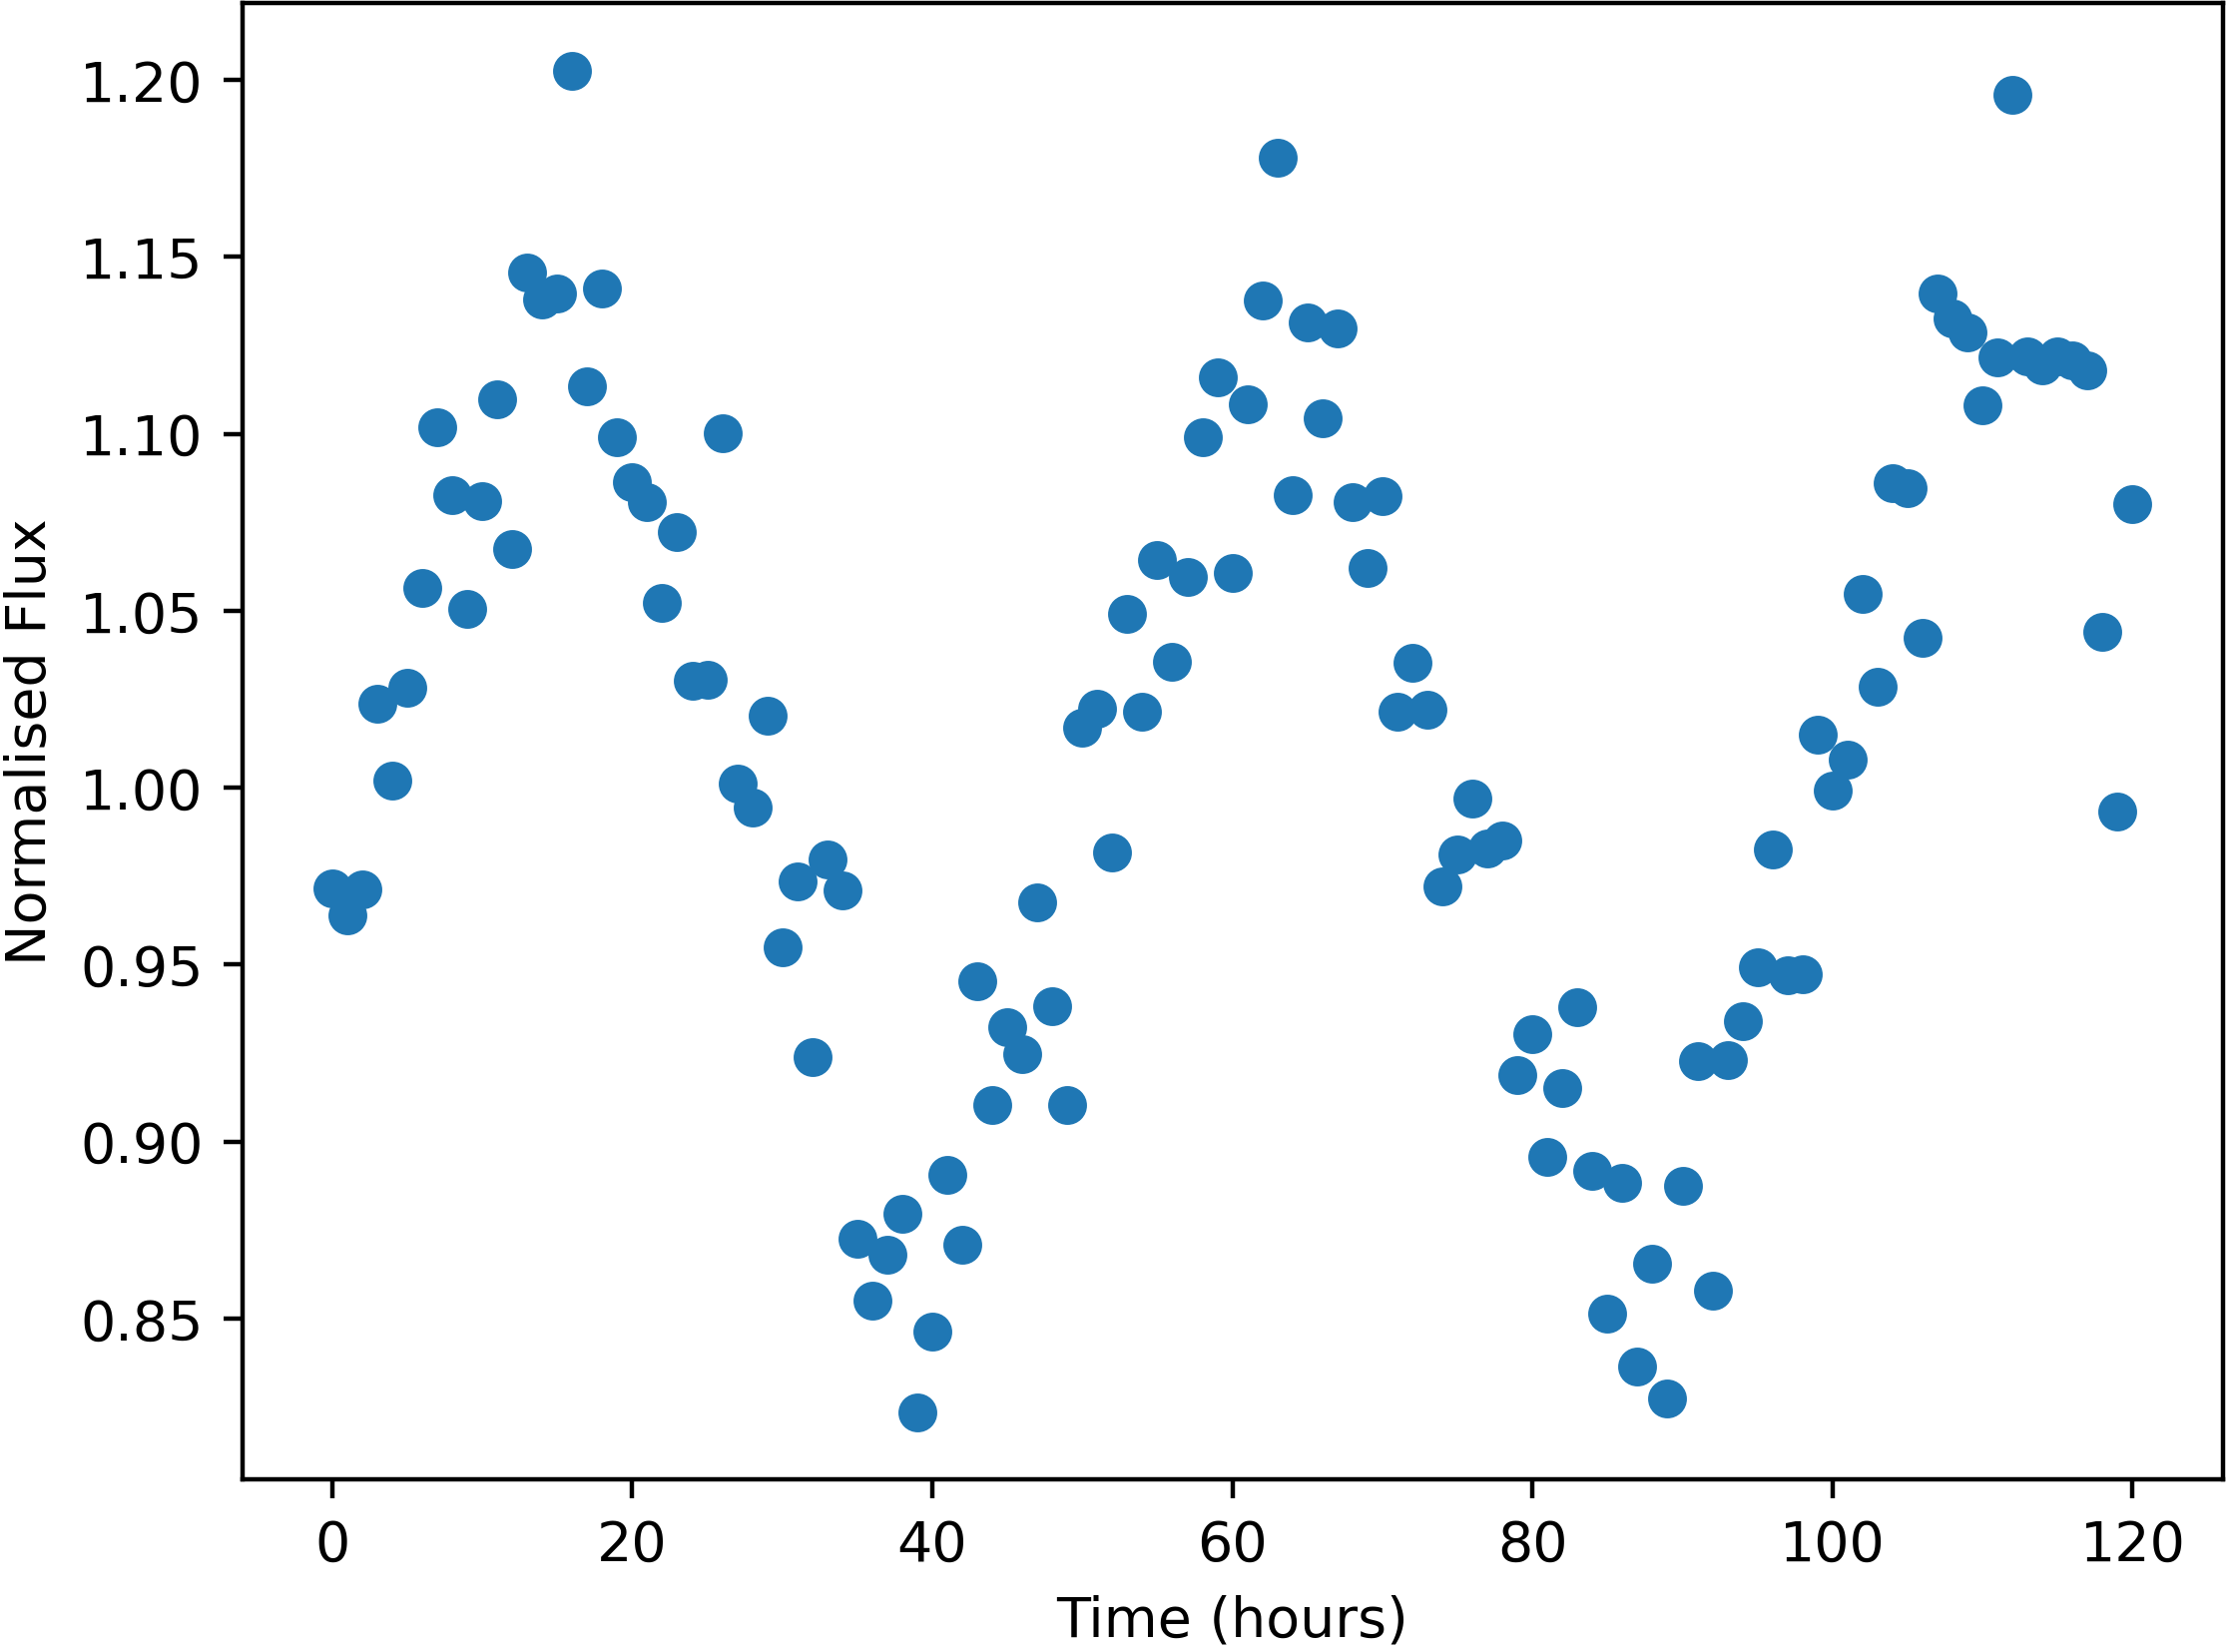

Source data for this figure (header and first rows):
Time, NormalisedFlux
0.0, 0.9716
1.0, 0.964
2.0, 0.9713
3.0, 1.024
4.0, 1.002
5.0, 1.028
6.0, 1.057
7.0, 1.102
8.0, 1.083
9.0, 1.051
10.0, 1.081
11.0, 1.11
12.0, 1.067
13.0, 1.145
14.0, 1.138
15.0, 1.14
16.0, 1.203
17.0, 1.114
18.0, 1.141
19.0, 1.099
20.0, 1.086
21.0, 1.081
22.0, 1.052
23.0, 1.072
24.0, 1.03
25.0, 1.031
26.0, 1.1
27.0, 1.001
28.0, 0.9943
29.0, 1.02
30.0, 0.9549
31.0, 0.9736
32.0, 0.9238
33.0, 0.9796
34.0, 0.9711
35.0, 0.8724
36.0, 0.8552
37.0, 0.8681
38.0, 0.8795
39.0, 0.8235
40.0, 0.8464
41.0, 0.8906
42.0, 0.871
43.0, 0.9454
44.0, 0.9103
45.0, 0.9324
46.0, 0.9249
47.0, 0.9677
48.0, 0.9384
49.0, 0.9105
50.0, 1.017
51.0, 1.022
52.0, 0.9816
53.0, 1.049
54.0, 1.022
55.0, 1.064
56.0, 1.036
57.0, 1.06
58.0, 1.099
59.0, 1.116
... 61 more rows
